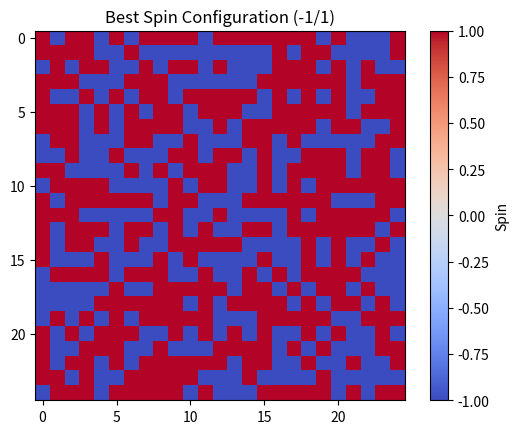

Write Python code to recreate this figure.
import numpy as np
import matplotlib.pyplot as plt
from matplotlib.ticker import Locator
import random

# Define spin values (H = Hydrophobic, P = Polar)
H, P = -1, 1

def count_minus_ones(arr):
  """Counts the number of -1s in a numpy array.

  Args:
    arr: A numpy array.

  Returns:
    The number of -1s in the array.
  """

  return (arr == -1).sum()

def get_energy(spin_matrix, J):
  """
  Calculates the total energy of the protein configuration.

  Args:
    spin_matrix: A 2D numpy array representing the protein configuration (H or P).
    J: The interaction strength between neighboring residues.

  Returns:
    The total energy of the configuration.
  """
  N = len(spin_matrix)
  energy = 0
  for i in range(N):
    for j in range(N):
      # Consider periodic boundary conditions
      di = (i + 1) % N
      dj = (j + 1) % N
      energy += -J * spin_matrix[i, j] * (spin_matrix[di,j] + spin_matrix[i,dj])
  return energy

def BPSO(spin_matrix, J, max_iter, num_particles):
  # Initialize particles with random positions (0 or 1)
  #particles = np.random.randint(2, size=(num_particles, spin_matrix.shape[0], spin_matrix.shape[1]))
  
  num_zeros = int(num_particles * spin_matrix.shape[0] * spin_matrix.shape[1] / 2)
  particles = np.random.choice([-1, 1], size=(num_particles, spin_matrix.shape[0], spin_matrix.shape[1]), p=[0.5, 0.5])
  velocities = np.zeros_like(particles)
  pbest = particles.copy()  # Personal best positions
  gbest = particles[np.random.randint(num_particles)]  # Pick a random particle as initial gbest
  gbest_energy = get_energy(gbest, J)  # Calculate initial gbest energy

  for _ in range(max_iter):
    # Update velocities
    for i in range(num_particles):
      cognitive = np.random.rand() * (pbest[i] - particles[i])
      social = np.random.rand() * (gbest != particles[i])  # Convert to -1, 1 for difference
      velocities[i] = velocities[i] + cognitive + social

    # Apply velocity clamping (optional)
    velocities = np.clip(velocities, -1, 1)

    # Update positions (using sigmoid for probability)
    particles = particles + velocities
    particles = (1 / (1 + np.exp(-particles))) > 0.5  # Convert to binary based on probability

    # Calculate energy for each particle
    energies = [get_energy(particle, J) for particle in particles]

    # Update personal best
    for i, energy in enumerate(energies):
      if energy < get_energy(pbest[i], J):
        pbest[i] = particles[i].copy()

    # Update global best (check for strictly lower energy)
    best_idx = np.argmin(energies)
    if energies[best_idx] < gbest_energy:
      gbest = particles[best_idx].copy()
      gbest_energy = energies[best_idx]

  # Convert gbest from 0/1 to -1/1
  return gbest * 2 - 1, gbest_energy

# Example usage
# Define spin matrix (replace with your actual protein data)
spin_matrix=np.random.choice([H, P], size=(25,25), p=[0.5, 0.5])
# Parameters for BPSO
J = 1  # Interaction strength
max_iter = 100
num_particles = 20

print ("Initial matrix")
print (spin_matrix)
print ("Number spin down:", count_minus_ones(spin_matrix))
print ("Initial energy", get_energy(spin_matrix,J))

# Run BPSO
best_config, best_energy = BPSO(spin_matrix.copy(), J, max_iter, num_particles)
print("Best spin configuration:")
print(best_config)
# Print best energy
print("Best energy:", best_energy)
print ("Number spins down:", count_minus_ones(best_config))

# Optional: Visualization (modify to use -1 and 1 for colors)
plt.imshow(best_config, cmap='coolwarm')  # Red for -1, blue for 1
plt.colorbar(label='Spin')
plt.title('Best Spin Configuration (-1/1)')
plt.show()





